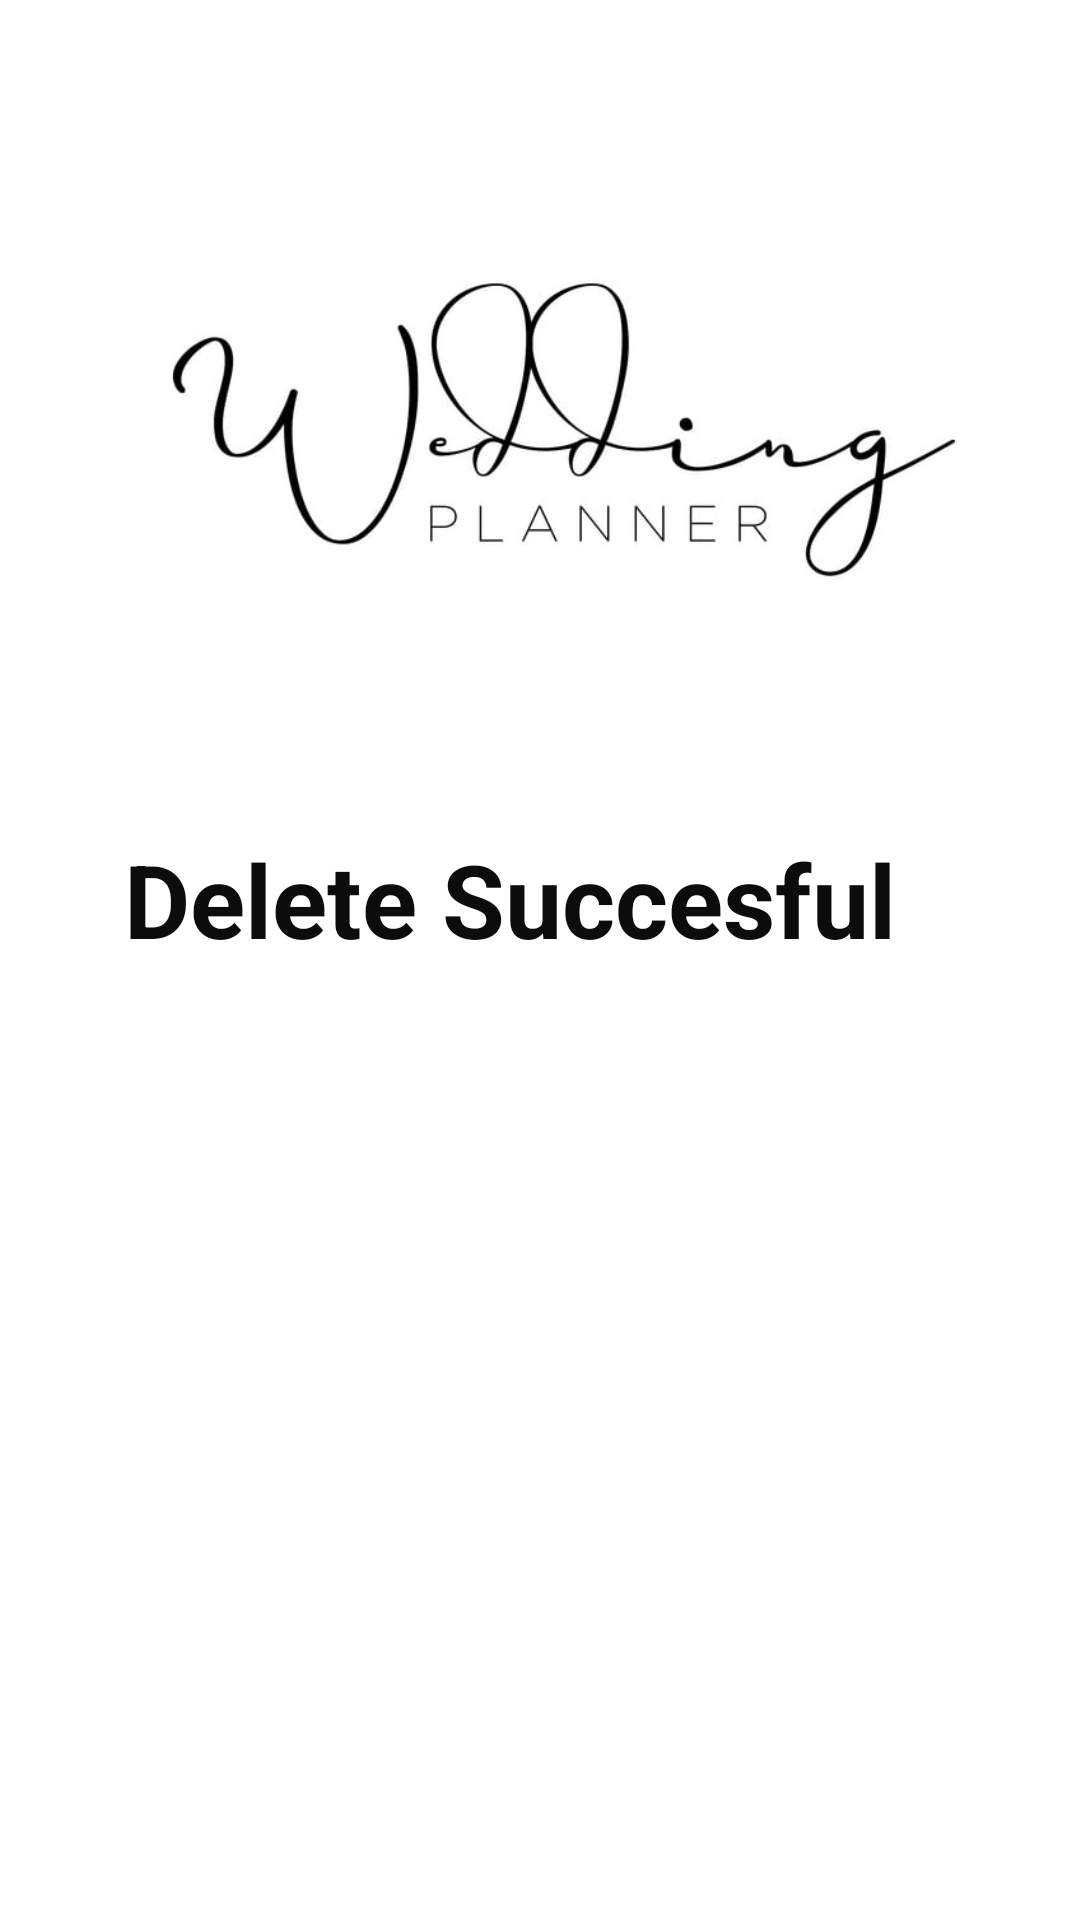

This screen was rendered from an Android layout file. Write that file and the resources it references.
<!-- AndroidManifest.xml: application theme Theme.TiroWedding -->
<!-- res/layout/activity_delete.xml -->
<?xml version="1.0" encoding="utf-8"?>
<androidx.constraintlayout.widget.ConstraintLayout xmlns:android="http://schemas.android.com/apk/res/android"
    xmlns:app="http://schemas.android.com/apk/res-auto"
    xmlns:tools="http://schemas.android.com/tools"
    android:layout_width="match_parent"
    android:layout_height="match_parent"
    android:textAlignment="center"
    tools:context=".Delete">

    <ImageView
        android:id="@+id/imageView4"
        android:layout_width="281dp"
        android:layout_height="122dp"
        app:layout_constraintBottom_toBottomOf="parent"
        app:layout_constraintEnd_toEndOf="parent"
        app:layout_constraintHorizontal_bias="0.592"
        app:layout_constraintStart_toStartOf="parent"
        app:layout_constraintTop_toTopOf="parent"
        app:layout_constraintVertical_bias="0.155"
        app:srcCompat="@drawable/logo" />

    <TextView
        android:id="@+id/textView"
        android:layout_width="290dp"
        android:layout_height="86dp"
        android:text="Delete Succesful"
        android:textColor="#0C0C0C"
        android:textSize="34sp"
        android:textStyle="bold"
        app:layout_constraintBottom_toBottomOf="parent"
        app:layout_constraintEnd_toEndOf="parent"
        app:layout_constraintHorizontal_bias="0.59"
        app:layout_constraintStart_toStartOf="parent"
        app:layout_constraintTop_toTopOf="parent" />

</androidx.constraintlayout.widget.ConstraintLayout>
<!-- resources referenced by this layout -->
<resources>
  <!-- drawable logo: jpg bitmap (drawable-v24, 13695 bytes) -->
  <style name="Theme.TiroWedding" parent="Theme.MaterialComponents.Light.NoActionBar">
          
          <item name="colorPrimary">@color/purple_500</item>
          <item name="colorPrimaryVariant">@color/purple_700</item>
          <item name="colorOnPrimary">@color/white</item>
          
          <item name="colorSecondary">@color/teal_200</item>
          <item name="colorSecondaryVariant">@color/teal_700</item>
          <item name="colorOnSecondary">@color/black</item>
          
          <item name="android:statusBarColor" tools:targetApi="l">?attr/colorPrimaryVariant</item>
          
      </style>
  <color name="purple_500">#FF6200EE</color>
  <color name="purple_700">#FF3700B3</color>
  <color name="white">#FFFFFFFF</color>
  <color name="teal_200">#FF03DAC5</color>
  <color name="teal_700">#FF018786</color>
  <color name="black">#FF000000</color>
</resources>
